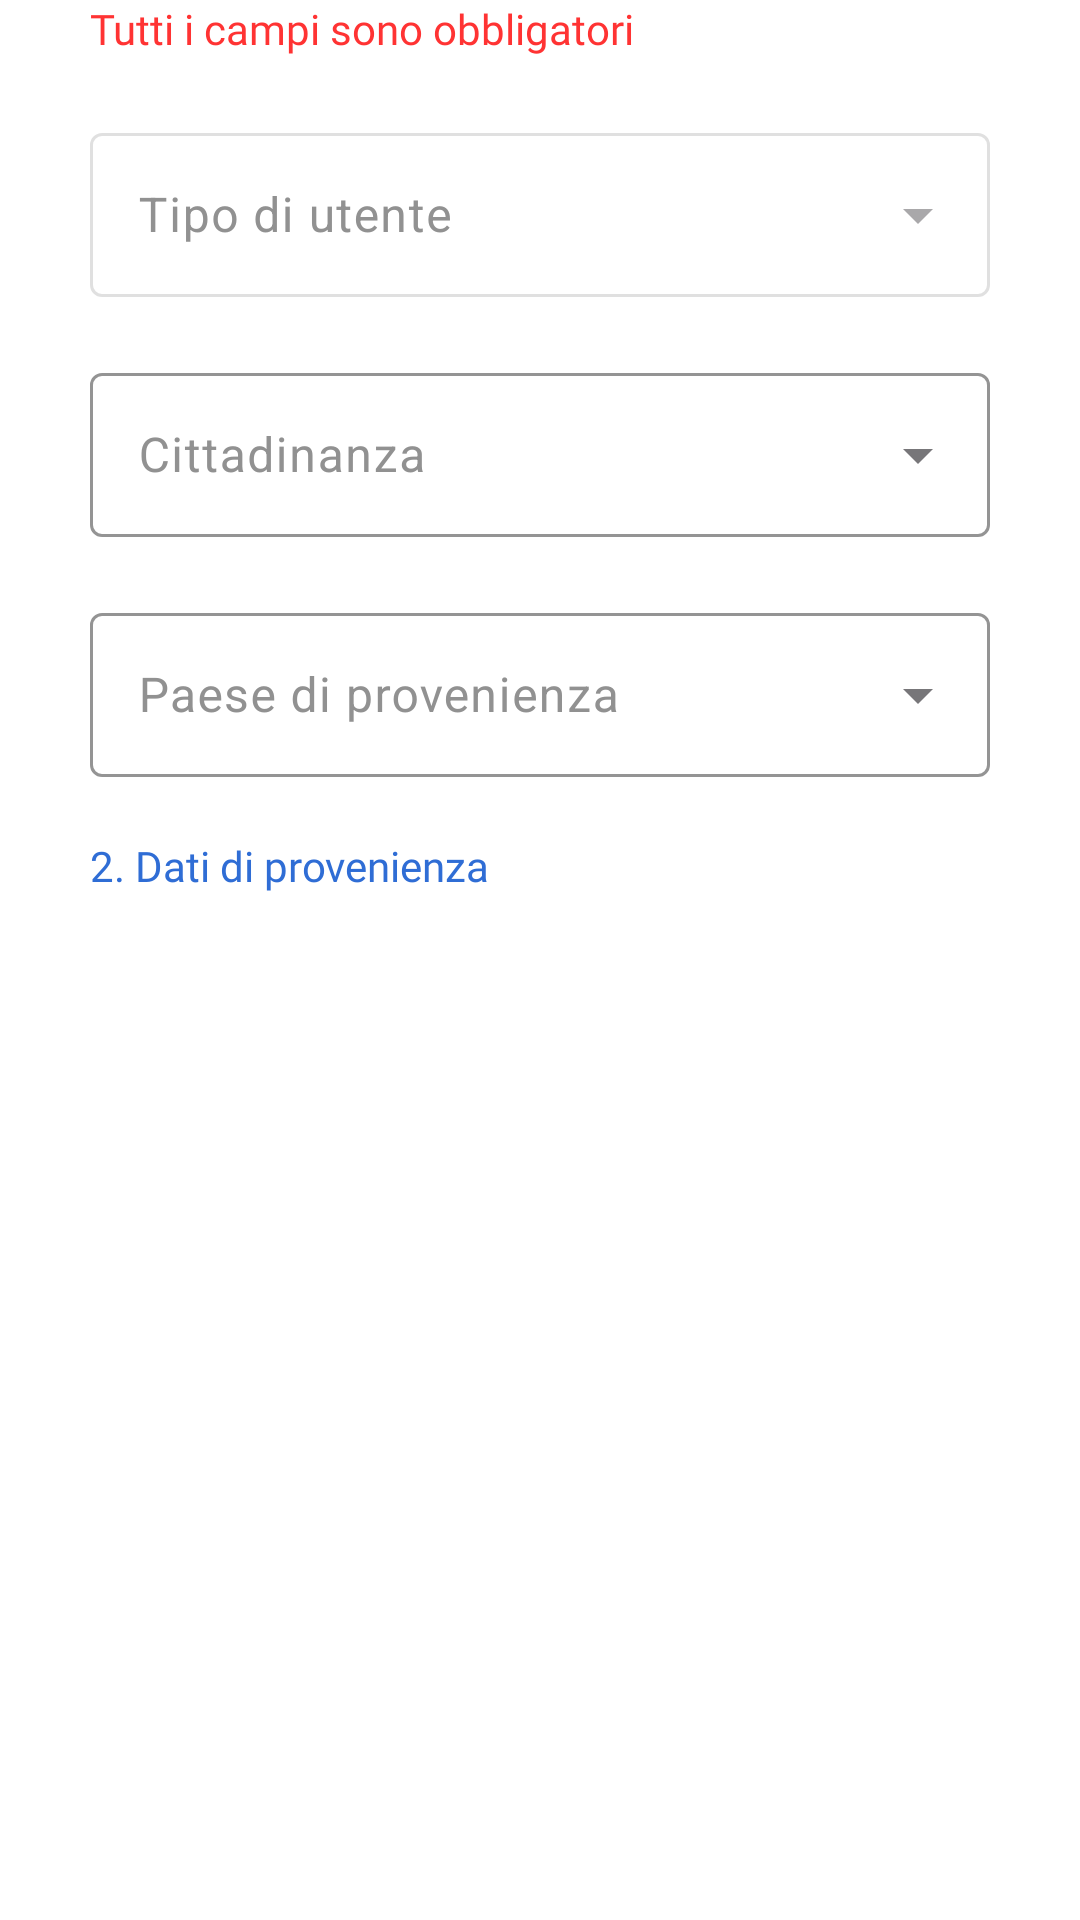

Reconstruct the res/layout file that produces this screen, plus the resources it refers to.
<!-- AndroidManifest.xml: application theme Theme.AsilApp -->
<!-- res/layout/signup_place_fragment.xml -->
<?xml version="1.0" encoding="utf-8"?>
<LinearLayout xmlns:android="http://schemas.android.com/apk/res/android"
    android:id="@+id/layoutPlaceFragment"
    xmlns:app="http://schemas.android.com/apk/res-auto"
    xmlns:tools="http://schemas.android.com/tools"
    android:layout_width="match_parent"
    android:layout_height="match_parent"
    android:background="@color/appBackground"
    android:orientation="vertical"
    android:outlineAmbientShadowColor="@color/appBarColor"
    android:outlineSpotShadowColor="#8C5454"
    tools:context=".view.firstaccess.SignupPlaceFragment">

    <TextView
        android:layout_width="wrap_content"
        android:layout_height="wrap_content"
        android:layout_gravity="left"
        android:layout_marginLeft="30dp"
        android:text="@string/mandatoryFields"
        android:textColor="@color/textAlertColor"
        android:fontFamily="@font/titillium_web_bold"></TextView>



    <com.google.android.material.textfield.TextInputLayout
        style="@style/Widget.MaterialComponents.TextInputLayout.OutlinedBox.ExposedDropdownMenu"
        android:id="@+id/typeUserSelectionInput"
        android:layout_width="@dimen/inputTextWidth"
        android:enabled="false"
        android:layout_height="@dimen/inpuTextHeight"
        android:layout_gravity="center"
        android:layout_marginTop="@dimen/marginBetweenInputs"
        android:hint="@string/typeUserSignupText"
        android:textColorHint="@color/textPlaceholderColor"
        app:boxStrokeColor="@color/appMainColor"
        app:counterTextColor="@color/appMainColor"
        app:helperTextTextColor="@color/appMainColor"
        app:hintTextColor="@color/appMainColor"
        app:placeholderTextColor="@color/appMainColor"
        app:prefixTextColor="@color/appMainColor"
        app:suffixTextColor="@color/appMainColor">

        <com.google.android.material.textfield.MaterialAutoCompleteTextView
            android:id="@+id/typeUserSelection"
            style="@style/MyAutoCompleteTextViewStyle"
            android:layout_width="match_parent"
            android:layout_height="match_parent"
            android:inputType="none"
            android:textColorHighlight="@color/appMainColor"
            android:textColorLink="@color/appMainColor" />
    </com.google.android.material.textfield.TextInputLayout>


    <com.google.android.material.textfield.TextInputLayout
        style="@style/Widget.MaterialComponents.TextInputLayout.OutlinedBox.ExposedDropdownMenu"
        android:layout_width="@dimen/inputTextWidth"
        android:layout_height="@dimen/inpuTextHeight"
        android:layout_gravity="center"
        android:layout_marginTop="@dimen/marginBetweenInputs"
        android:hint="@string/citizenSignupText"
        android:textColorHint="@color/textPlaceholderColor"
        app:boxStrokeColor="@color/appMainColor"
        app:counterTextColor="@color/appMainColor"
        app:helperTextTextColor="@color/appMainColor"
        app:hintTextColor="@color/appMainColor"
        app:placeholderTextColor="@color/appMainColor"
        app:prefixTextColor="@color/appMainColor"
        app:suffixTextColor="@color/appMainColor">

        <com.google.android.material.textfield.MaterialAutoCompleteTextView
            android:id="@+id/citizenSelection"
            style="@style/MyAutoCompleteTextViewStyle"
            android:layout_width="match_parent"
            android:layout_height="match_parent"
            android:inputType="none"
            android:textColorHighlight="@color/appMainColor"
            android:textColorLink="@color/appMainColor" />
    </com.google.android.material.textfield.TextInputLayout>

    <com.google.android.material.textfield.TextInputLayout
        style="@style/Widget.MaterialComponents.TextInputLayout.OutlinedBox.ExposedDropdownMenu"
        android:layout_width="@dimen/inputTextWidth"
        android:layout_height="@dimen/inpuTextHeight"
        android:layout_gravity="center"
        android:layout_marginTop="@dimen/marginBetweenInputs"
        android:hint="@string/countrySignupText"
        android:textColorHint="@color/textPlaceholderColor"
        app:boxStrokeColor="@color/appMainColor"
        app:counterTextColor="@color/appMainColor"
        app:helperTextTextColor="@color/appMainColor"
        app:hintTextColor="@color/appMainColor"
        app:placeholderTextColor="@color/appMainColor"
        app:prefixTextColor="@color/appMainColor"
        app:suffixTextColor="@color/appMainColor">

        <com.google.android.material.textfield.MaterialAutoCompleteTextView
            android:id="@+id/countrySelection"
            style="@style/MyAutoCompleteTextViewStyle"
            android:layout_width="match_parent"
            android:layout_height="match_parent"
            android:inputType="none"
            android:textColorHighlight="@color/appMainColor"
            android:textColorLink="@color/appMainColor" />
    </com.google.android.material.textfield.TextInputLayout>




    <TextView
        android:layout_width="wrap_content"
        android:layout_height="wrap_content"
        android:layout_gravity="left"
        android:layout_marginLeft="30dp"
        android:layout_marginTop="@dimen/marginBetweenInputs"
        android:fontFamily="@font/titillium_web_bold"
        android:text="@string/placeData"
        android:textColor="@color/appMainColor"></TextView>


</LinearLayout>
<!-- resources referenced by this layout -->
<resources>
  <color name="appBackground">#ffffff</color>
  <color name="appBarColor">#00368f</color>
  <color name="appMainColor">#2f6dd5</color>
  <color name="textAlertColor">#ff3333</color>
  <color name="textPlaceholderColor">#919191</color>
  <dimen name="inpuTextHeight">60dp</dimen>
  <dimen name="inputTextWidth">300dp</dimen>
  <dimen name="marginBetweenInputs">20dp</dimen>
  <string name="citizenSignupText">Cittadinanza</string>
  <string name="countrySignupText">Paese di provenienza</string>
  <string name="mandatoryFields">Tutti i campi sono obbligatori</string>
  <string name="placeData">2. Dati di provenienza</string>
  <string name="typeUserSignupText">Tipo di utente</string>
  <style name="MyAutoCompleteTextViewStyle" parent="Widget.Material3.AutoCompleteTextView.OutlinedBox.Dense">
          <item name="android:popupBackground">@color/white</item>
      </style>
  <style name="Theme.AsilApp" parent="Base.Theme.AsilApp" />
  <color name="white">#FFFFFFFF</color>
  <style name="Base.Theme.AsilApp" parent="Theme.Material3.DayNight.NoActionBar">
          <item name="colorAccent">@color/colorAccent</item>
      </style>
  <color name="colorAccent">@color/black</color>
  <color name="black">#FF000000</color>
</resources>
